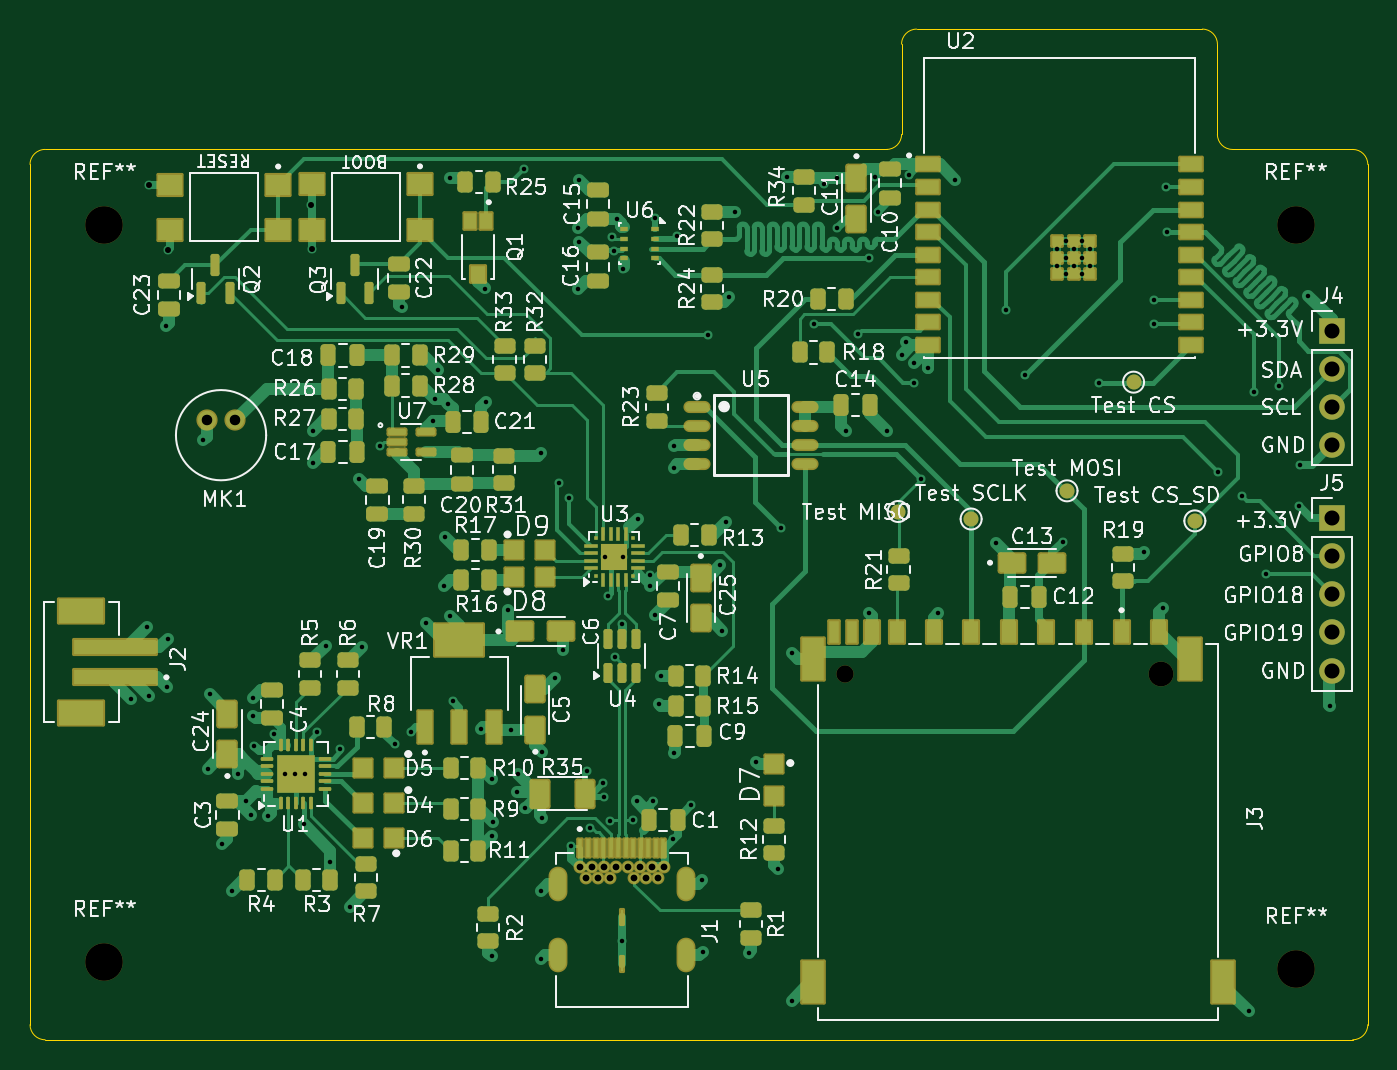
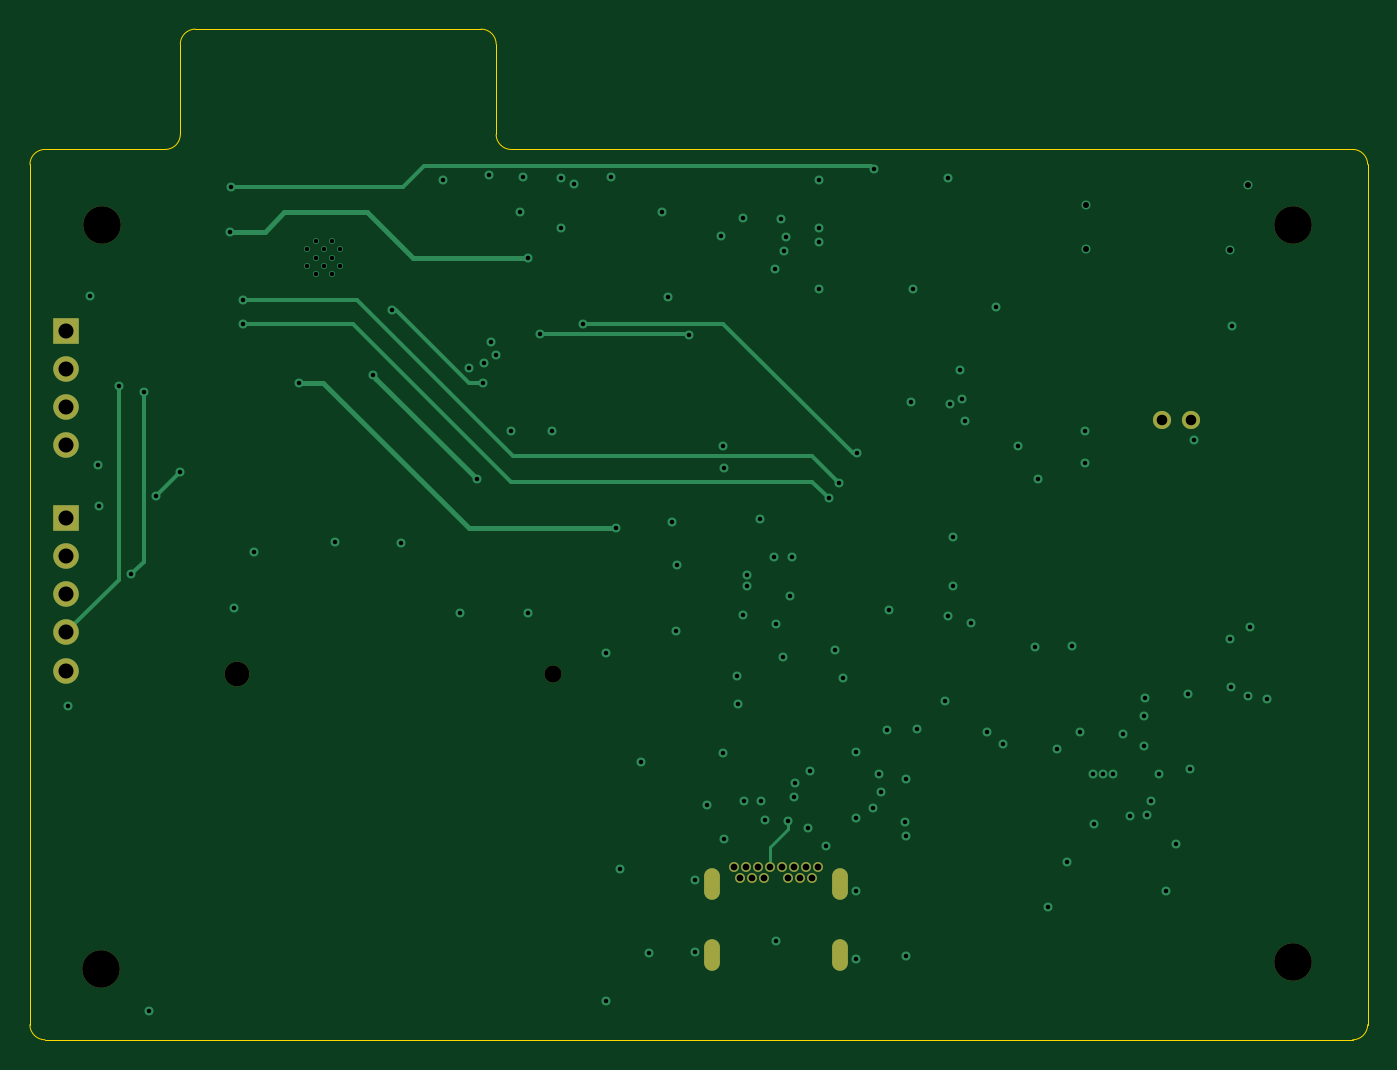
Circuit board: 11 layer files. Board 89.0 x 67.2 mm.
- bottom_copper: ESP32_PeterDalmaris_Board-B_Cu.gbl (10854 bytes)
- bottom_mask: ESP32_PeterDalmaris_Board-B_Mask.gbs (1873 bytes)
- paste: ESP32_PeterDalmaris_Board-B_Paste.gbp (483 bytes)
- bottom_silk: ESP32_PeterDalmaris_Board-B_Silkscreen.gbo (484 bytes)
- outline: ESP32_PeterDalmaris_Board-Edge_Cuts.gm1 (1584 bytes)
- top_copper: ESP32_PeterDalmaris_Board-F_Cu.gtl (82100 bytes)
- top_mask: ESP32_PeterDalmaris_Board-F_Mask.gts (15846 bytes)
- paste: ESP32_PeterDalmaris_Board-F_Paste.gtp (13056 bytes)
- top_silk: ESP32_PeterDalmaris_Board-F_Silkscreen.gto (193441 bytes)
- drill: ESP32_PeterDalmaris_Board-NPTH.drl (577 bytes)
- drill: ESP32_PeterDalmaris_Board-PTH.drl (4051 bytes)

=== bottom_copper: ESP32_PeterDalmaris_Board-B_Cu.gbl (10854 bytes, source omitted) ===
=== bottom_mask: ESP32_PeterDalmaris_Board-B_Mask.gbs ===
%TF.GenerationSoftware,KiCad,Pcbnew,9.0.0*%
%TF.CreationDate,2025-05-12T22:40:26+02:00*%
%TF.ProjectId,ESP32_PeterDalmaris_Board,45535033-325f-4506-9574-657244616c6d,rev?*%
%TF.SameCoordinates,Original*%
%TF.FileFunction,Soldermask,Bot*%
%TF.FilePolarity,Negative*%
%FSLAX46Y46*%
G04 Gerber Fmt 4.6, Leading zero omitted, Abs format (unit mm)*
G04 Created by KiCad (PCBNEW 9.0.0) date 2025-05-12 22:40:26*
%MOMM*%
%LPD*%
G01*
G04 APERTURE LIST*
%ADD10C,1.208000*%
%ADD11C,1.150000*%
%ADD12C,1.650000*%
%ADD13R,1.700000X1.700000*%
%ADD14O,1.700000X1.700000*%
%ADD15C,0.650000*%
%ADD16O,1.050000X2.100000*%
%ADD17C,2.500000*%
G04 APERTURE END LIST*
D10*
%TO.C,MK1*%
X121800000Y-67000000D03*
X123700000Y-67000000D03*
%TD*%
D11*
%TO.C,J3*%
X164250000Y-83887500D03*
D12*
X185250000Y-83887500D03*
%TD*%
D13*
%TO.C,J5*%
X196600000Y-73500000D03*
D14*
X196600000Y-76040000D03*
X196600000Y-78580000D03*
X196600000Y-81120000D03*
X196600000Y-83660000D03*
%TD*%
D15*
%TO.C,J1*%
X152200000Y-96709500D03*
X151800000Y-97419500D03*
X151000000Y-97419500D03*
X150600000Y-96709500D03*
X150200000Y-97419500D03*
X149800000Y-96709500D03*
X149000000Y-96709500D03*
X148600000Y-97419500D03*
X148200000Y-96709500D03*
X147800000Y-97419500D03*
X147000000Y-97419500D03*
X146600000Y-96709500D03*
X151400000Y-96709500D03*
X147400000Y-96709500D03*
D16*
X145130000Y-97859500D03*
X153670000Y-97859500D03*
X145130000Y-102589500D03*
X153670000Y-102589500D03*
%TD*%
D17*
%TO.C,REF\u002A\u002A*%
X194207107Y-54000000D03*
%TD*%
%TO.C,REF\u002A\u002A*%
X115000000Y-103000000D03*
%TD*%
%TO.C,REF\u002A\u002A*%
X115000000Y-54000000D03*
%TD*%
%TO.C,REF\u002A\u002A*%
X194250000Y-103500000D03*
%TD*%
D13*
%TO.C,J4*%
X196600000Y-61064000D03*
D14*
X196600000Y-63604000D03*
X196600000Y-66144000D03*
X196600000Y-68684000D03*
%TD*%
M02*

=== paste: ESP32_PeterDalmaris_Board-B_Paste.gbp ===
%TF.GenerationSoftware,KiCad,Pcbnew,9.0.0*%
%TF.CreationDate,2025-05-12T22:40:26+02:00*%
%TF.ProjectId,ESP32_PeterDalmaris_Board,45535033-325f-4506-9574-657244616c6d,rev?*%
%TF.SameCoordinates,Original*%
%TF.FileFunction,Paste,Bot*%
%TF.FilePolarity,Positive*%
%FSLAX46Y46*%
G04 Gerber Fmt 4.6, Leading zero omitted, Abs format (unit mm)*
G04 Created by KiCad (PCBNEW 9.0.0) date 2025-05-12 22:40:26*
%MOMM*%
%LPD*%
G01*
G04 APERTURE LIST*
G04 APERTURE END LIST*
M02*

=== bottom_silk: ESP32_PeterDalmaris_Board-B_Silkscreen.gbo ===
%TF.GenerationSoftware,KiCad,Pcbnew,9.0.0*%
%TF.CreationDate,2025-05-12T22:40:26+02:00*%
%TF.ProjectId,ESP32_PeterDalmaris_Board,45535033-325f-4506-9574-657244616c6d,rev?*%
%TF.SameCoordinates,Original*%
%TF.FileFunction,Legend,Bot*%
%TF.FilePolarity,Positive*%
%FSLAX46Y46*%
G04 Gerber Fmt 4.6, Leading zero omitted, Abs format (unit mm)*
G04 Created by KiCad (PCBNEW 9.0.0) date 2025-05-12 22:40:26*
%MOMM*%
%LPD*%
G01*
G04 APERTURE LIST*
G04 APERTURE END LIST*
M02*

=== outline: ESP32_PeterDalmaris_Board-Edge_Cuts.gm1 ===
%TF.GenerationSoftware,KiCad,Pcbnew,9.0.0*%
%TF.CreationDate,2025-05-12T22:40:27+02:00*%
%TF.ProjectId,ESP32_PeterDalmaris_Board,45535033-325f-4506-9574-657244616c6d,rev?*%
%TF.SameCoordinates,Original*%
%TF.FileFunction,Profile,NP*%
%FSLAX46Y46*%
G04 Gerber Fmt 4.6, Leading zero omitted, Abs format (unit mm)*
G04 Created by KiCad (PCBNEW 9.0.0) date 2025-05-12 22:40:27*
%MOMM*%
%LPD*%
G01*
G04 APERTURE LIST*
%TA.AperFunction,Profile*%
%ADD10C,0.050000*%
%TD*%
G04 APERTURE END LIST*
D10*
X110050000Y-50000000D02*
G75*
G02*
X111050000Y-49000000I1000000J0D01*
G01*
X198000000Y-49000000D02*
G75*
G02*
X199000000Y-50000000I0J-1000000D01*
G01*
X190000000Y-49000000D02*
X198000000Y-49000000D01*
X111050000Y-49000000D02*
X167000000Y-49000000D01*
X111050000Y-108200000D02*
G75*
G02*
X110050000Y-107200000I0J1000000D01*
G01*
X168000000Y-48000000D02*
G75*
G02*
X167000000Y-49000000I-1000000J0D01*
G01*
X111050000Y-108200000D02*
X198000000Y-108200000D01*
X188000000Y-41000000D02*
G75*
G02*
X189000000Y-42000000I0J-1000000D01*
G01*
X110050000Y-50000000D02*
X110050000Y-107200000D01*
X168000000Y-48000000D02*
X168000000Y-42000000D01*
X190000000Y-49000000D02*
G75*
G02*
X189000000Y-48000000I0J1000000D01*
G01*
X199000000Y-107200000D02*
G75*
G02*
X198000000Y-108200000I-1000000J0D01*
G01*
X199000000Y-50000000D02*
X199000000Y-107200000D01*
X189000000Y-48000000D02*
X189000000Y-42000000D01*
X169000000Y-41000000D02*
X188000000Y-41000000D01*
X168000000Y-42000000D02*
G75*
G02*
X169000000Y-41000000I1000000J0D01*
G01*
M02*

=== top_copper: ESP32_PeterDalmaris_Board-F_Cu.gtl (82100 bytes, source omitted) ===
=== top_mask: ESP32_PeterDalmaris_Board-F_Mask.gts (15846 bytes, source omitted) ===
=== paste: ESP32_PeterDalmaris_Board-F_Paste.gtp (13056 bytes, source omitted) ===
=== top_silk: ESP32_PeterDalmaris_Board-F_Silkscreen.gto (193441 bytes, source omitted) ===
=== drill: ESP32_PeterDalmaris_Board-NPTH.drl ===
M48
; DRILL file {KiCad 9.0.0} date 2025-05-12T22:41:29+0200
; FORMAT={-:-/ absolute / metric / decimal}
; #@! TF.CreationDate,2025-05-12T22:41:29+02:00
; #@! TF.GenerationSoftware,Kicad,Pcbnew,9.0.0
; #@! TF.FileFunction,NonPlated,1,4,NPTH
FMAT,2
METRIC
; #@! TA.AperFunction,NonPlated,NPTH,ComponentDrill
T1C1.150
; #@! TA.AperFunction,NonPlated,NPTH,ComponentDrill
T2C1.650
; #@! TA.AperFunction,NonPlated,NPTH,ComponentDrill
T3C2.500
%
G90
G05
T1
X164.25Y-83.888
T2
X185.25Y-83.888
T3
X115.0Y-54.0
X115.0Y-103.0
X194.207Y-54.0
X194.25Y-103.5
M30

=== drill: ESP32_PeterDalmaris_Board-PTH.drl ===
M48
; DRILL file {KiCad 9.0.0} date 2025-05-12T22:41:29+0200
; FORMAT={-:-/ absolute / metric / decimal}
; #@! TF.CreationDate,2025-05-12T22:41:29+02:00
; #@! TF.GenerationSoftware,Kicad,Pcbnew,9.0.0
; #@! TF.FileFunction,Plated,1,4,PTH
FMAT,2
METRIC
; #@! TA.AperFunction,Plated,PTH,ViaDrill
T1C0.300
; #@! TA.AperFunction,Plated,PTH,ComponentDrill
T2C0.300
; #@! TA.AperFunction,Plated,PTH,ViaDrill
T3C0.400
; #@! TA.AperFunction,Plated,PTH,ComponentDrill
T4C0.450
; #@! TA.AperFunction,Plated,PTH,ComponentDrill
T5C0.650
; #@! TA.AperFunction,Plated,PTH,ComponentDrill
T6C0.700
; #@! TA.AperFunction,Plated,PTH,ComponentDrill
T7C1.000
%
G90
G05
T1
X116.775Y-85.55
X117.85Y-80.725
X117.975Y-85.375
X119.075Y-60.75
X119.15Y-84.75
X119.2Y-81.55
X121.575Y-68.325
X121.85Y-90.2
X122.0Y-85.2
X122.8Y-95.2
X123.45Y-98.3
X123.9Y-90.55
X124.438Y-92.312
X124.725Y-93.25
X124.85Y-85.5
X124.9Y-86.65
X124.95Y-88.65
X125.85Y-93.35
X126.3Y-87.85
X127.0Y-90.55
X127.65Y-90.55
X128.25Y-93.85
X128.3Y-90.55
X128.85Y-67.7
X128.85Y-69.85
X129.15Y-87.75
X129.7Y-82.0
X130.025Y-96.4
X130.675Y-88.85
X131.3Y-99.35
X131.95Y-70.9
X132.15Y-82.1
X133.3Y-68.75
X134.3Y-88.55
X134.75Y-59.485
X135.35Y-87.75
X136.4Y-80.5
X136.85Y-67.05
X137.0Y-65.6
X137.15Y-63.65
X137.6Y-78.0
X137.65Y-74.8
X137.85Y-65.9
X137.95Y-50.9
X137.95Y-80.0
X138.15Y-85.7
X140.05Y-87.55
X140.301Y-58.249
X140.4Y-65.8
X140.75Y-90.85
X140.75Y-94.65
X140.75Y-102.65
X140.8Y-93.7
X141.85Y-79.65
X142.0Y-87.6
X142.425Y-91.75
X142.525Y-90.525
X142.9Y-50.3
X142.95Y-92.775
X144.0Y-69.2
X144.05Y-98.3
X144.05Y-102.8
X144.1Y-89.05
X144.1Y-93.425
X144.95Y-84.15
X145.2Y-71.2
X145.5Y-82.3
X145.9Y-72.2
X146.05Y-95.3
X146.5Y-54.2
X146.5Y-58.25
X146.55Y-51.05
X146.55Y-55.15
X147.1Y-90.325
X147.275Y-94.1
X148.15Y-91.15
X148.2Y-92.075
X148.3Y-76.1
X148.45Y-78.7
X148.625Y-93.65
X148.717Y-54.85
X148.85Y-55.725
X148.95Y-82.75
X149.05Y-53.65
X149.4Y-80.55
X149.4Y-101.6
X149.45Y-56.95
X149.5Y-76.1
X150.133Y-93.614
X150.375Y-92.35
X150.45Y-73.55
X151.3Y-77.3
X151.3Y-78.025
X151.5Y-92.3
X151.575Y-53.55
X151.6Y-79.95
X151.9Y-85.9
X152.0Y-84.0
X152.83Y-94.88
X152.85Y-70.15
X152.9Y-68.75
X152.9Y-89.15
X153.075Y-54.725
X154.0Y-92.6
X154.75Y-97.6
X154.8Y-102.35
X155.15Y-61.35
X155.95Y-76.65
X156.05Y-81.0
X156.3Y-73.8
X156.55Y-58.8
X156.95Y-53.137
X157.85Y-102.4
X158.35Y-89.7
X159.75Y-96.85
X160.0Y-74.2
X160.35Y-50.837
X160.7Y-82.5
X160.7Y-105.6
X162.2Y-60.6
X162.85Y-51.3
X163.7Y-50.9
X163.7Y-54.25
X164.3Y-67.7
X165.1Y-61.3
X165.85Y-56.2
X165.85Y-79.85
X166.2Y-50.8
X166.4Y-53.15
X167.0Y-67.7
X168.0Y-62.65
X168.325Y-61.777
X168.475Y-50.725
X168.825Y-63.2
X168.85Y-64.55
X169.275Y-70.925
X169.775Y-63.525
X170.4Y-79.85
X171.525Y-51.0
X174.3Y-75.2
X174.925Y-59.675
X176.2Y-64.025
X178.7Y-75.1
X181.1Y-64.5
X184.1Y-75.8
X184.8Y-59.0
X184.8Y-60.6
X185.4Y-79.5
X185.6Y-51.5
X185.675Y-54.5
X189.05Y-70.45
X190.625Y-72.025
X191.1Y-106.3
X191.4Y-65.1
X192.25Y-77.25
X193.1Y-64.75
X194.4Y-72.7
X194.475Y-70.0
X195.025Y-58.725
X196.5Y-86.0
T2
X178.36Y-55.65
X178.36Y-56.75
X178.91Y-55.1
X178.91Y-56.2
X178.91Y-57.3
X179.46Y-55.65
X179.46Y-56.75
X180.01Y-55.1
X180.01Y-56.2
X180.01Y-57.3
X180.56Y-55.65
X180.56Y-56.75
T3
X117.987Y-51.337
X119.225Y-55.7
X128.75Y-52.675
X128.775Y-55.65
T4
X146.6Y-96.709
X147.0Y-97.419
X147.4Y-96.709
X147.8Y-97.419
X148.2Y-96.709
X148.6Y-97.419
X149.0Y-96.709
X149.8Y-96.709
X150.2Y-97.419
X150.6Y-96.709
X151.0Y-97.419
X151.4Y-96.709
X151.8Y-97.419
X152.2Y-96.709
T6
X121.8Y-67.0
X123.7Y-67.0
T7
X196.6Y-61.064
X196.6Y-63.604
X196.6Y-66.144
X196.6Y-68.684
X196.6Y-73.5
X196.6Y-76.04
X196.6Y-78.58
X196.6Y-81.12
X196.6Y-83.66
T5
G00X145.13Y-97.559
M15
G01X145.13Y-98.159
M16
G05
G00X145.13Y-102.289
M15
G01X145.13Y-102.889
M16
G05
G00X153.67Y-97.559
M15
G01X153.67Y-98.159
M16
G05
G00X153.67Y-102.289
M15
G01X153.67Y-102.889
M16
G05
M30

